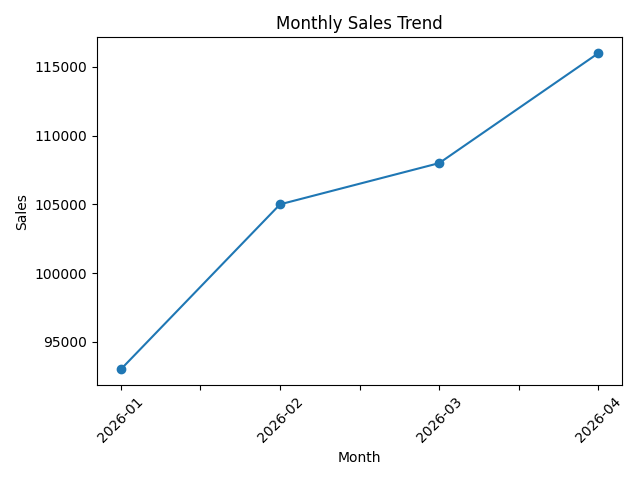

The file beside this chart, header and first rows:
Date, Sales
2026-01, 93000
2026-02, 105000
2026-03, 108000
2026-04, 116000
